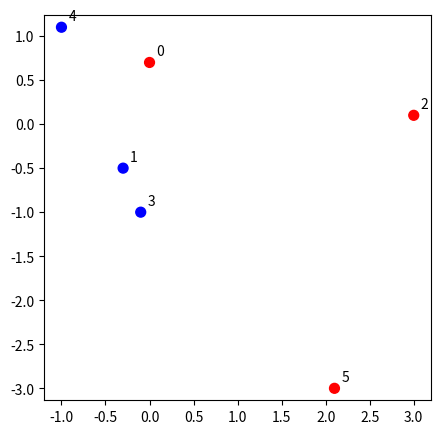
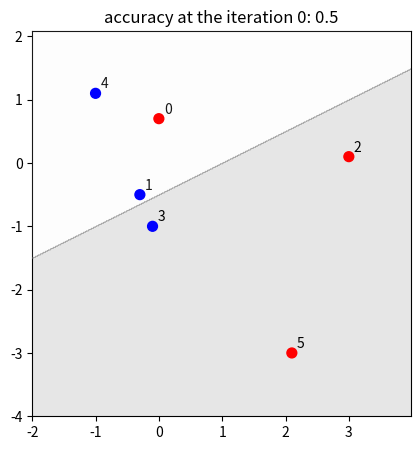
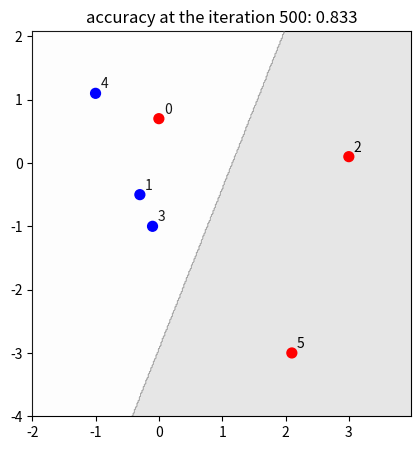
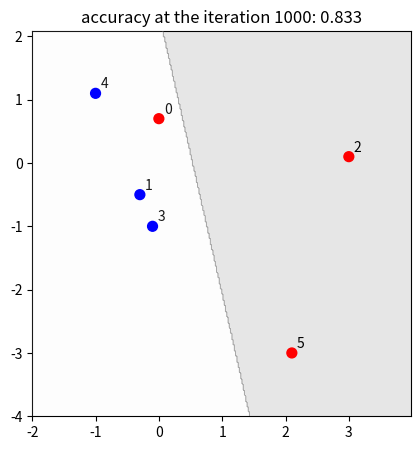
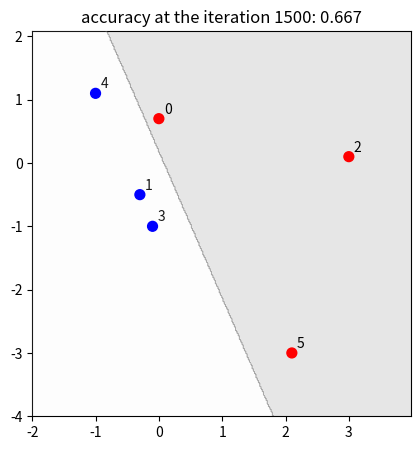
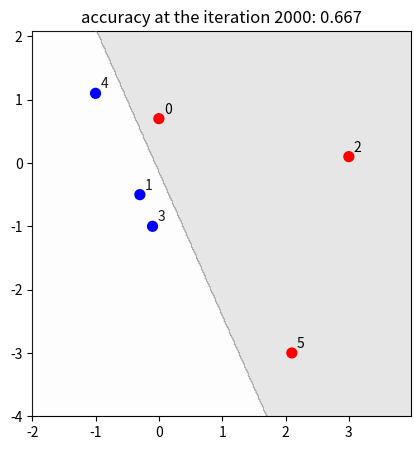
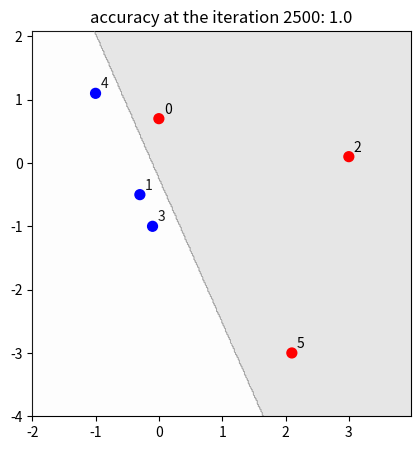

Write the Python code that produced these figures, in order.
%config InlineBackend.figure_format = 'retina'
import matplotlib.pyplot as plt
import numpy as np
np.set_printoptions(precision=3)
np.set_printoptions(suppress=True)





























data = np.array([[ 0.0, 0.7],
                 [-0.3,-0.5],
                 [ 3.0, 0.1],
                 [-0.1,-1.0],
                 [-1.0, 1.1],
                 [ 2.1,-3.0]])

labels = np.array([ 1,
                   -1,
                    1,
                   -1,
                   -1,
                   +1])

def plot_data(data, labels):
    fig = plt.figure(figsize=(5,5))
    ax = fig.add_subplot(111)
    ax.scatter(data[:,0], data[:,1], c=labels, s=50,  cmap=plt.cm.bwr,zorder=50)
    nudge = 0.08
    for i in range(data.shape[0]):
        d = data[i]
        ax.annotate(f'{i}',(d[0]+nudge,d[1]+nudge))
    ax.set_aspect('equal', 'datalim')
    plt.show()

plot_data(data,labels)

def eval_accuracy(data,labels, A,B,C):
    num_correct = 0;
    data_len = data.shape[0]
    
    for i in range(data_len):
        X,Y = data[i]
        current_label = labels[i]  
        output = A*X + B*Y + C
        predicted_label = 1 if output >= 1 else -1 if output <= -1 else 0
        if (predicted_label == current_label):
            num_correct += 1
    return np.round(num_correct / data_len,3)

def create_meshgrid(data):
    h = 0.02
    x_min, x_max = data[:, 0].min() - 1, data[:, 0].max() + 1
    y_min, y_max = data[:, 1].min() - 1, data[:, 1].max() + 1
    xx, yy = np.meshgrid(np.arange(x_min, x_max, h), np.arange(y_min, y_max, h))
    return (xx,yy,np.ones(xx.shape))

def plot_learning_simple(grid,data,labels,A,B,C,iteration, accuracy):
    xx,yy,Z = grid
    
    for i in range(xx.shape[0]): # row
        for j in range(yy.shape[1]): #column
            X, Y = xx[i][j],yy[i][j]
            output = A*X + B*Y + C
            output = 1 if output > 0 else -1
            Z[i][j] = output

    fig = plt.figure(figsize=(5,5))
    ax = fig.add_subplot(111)
    plt.title(f'accuracy at the iteration {iteration}: {accuracy}')
    ax.contourf(xx, yy, Z, cmap=plt.cm.binary, alpha=0.1, zorder=15)
    ax.scatter(data[:, 0], data[:, 1], c=labels, s=50,  cmap=plt.cm.bwr,zorder=50)
    ax.set_aspect('equal')
    nudge = 0.08
    for i in range(data.shape[0]):
        d = data[i]
        ax.annotate(f'{i}',(d[0]+nudge,d[1]+nudge))
    plt.xlim(xx.min(), xx.max())
    plt.ylim(yy.min(), yy.max())
    plt.show()

def train_neural_network(data, labels, step_size, no_loops, iter_info):
    #A, B, and C are parameters of the function F. Here, they are set to 1, -2, -1
    A, B, C = 1, -2, -1
    # this function is used for plotting, it can be ignored
    grid = create_meshgrid(data)
    
    # the main training loop
    for i in range(no_loops):
        # we randomly select the data point, and store its info into: x,y,label
        index = np.random.randint(data.shape[0])
        X,Y = data[index]
        label = labels[index]
        # we calculate the output of the function
        output = A*X + B*Y + C
        # We need to define how to affect parameters.
        # If the label is 1 but the output is smaller than 1, we want to push the score up.
        # If the label is -1 but the output is larger than -1, we want to push the score down.
        sign = 0.0
        if (label == 1 and output <= 1):
            sign = 1.0
        if (label ==-1 and output > -1):
            sign = -1.0
         # partial derivative of dF/dA is X, dF/dB is Y, and of dF/dC is 1. 
        dA, dB, dC = X, Y, 1
        # here we update the parameter values using partial derivatives
        A = A + dA * sign * step_size
        B = B + dB * sign * step_size
        C = C + dC * sign * step_size;
        
        # after a number of iterations, show training accuracy and plot it
        if (i%iter_info==0):
            accuracy = eval_accuracy(data, labels, A,B,C)
            plot_learning_simple(grid,data,labels,A,B,C,i,accuracy)
    # the algorithm returns the learned parameters A, B, and C
    return (A,B,C)

train_1 = train_neural_network(data, labels, 0.01, 2501, 500)

def show_prediction(train, data, labels):
    A, B, C = train
    for i in range(data.shape[0]):
        X,Y = data[i]
        label = labels[i]
        output = A*X + B*Y + C
        predicted_label = 1 if output >= 1 else -1 if output <= -1 else 0
        print (f'data point {i}: real label : {label}, pred. label: {predicted_label}, {(label==predicted_label)}')

show_prediction(train_1,data,labels)